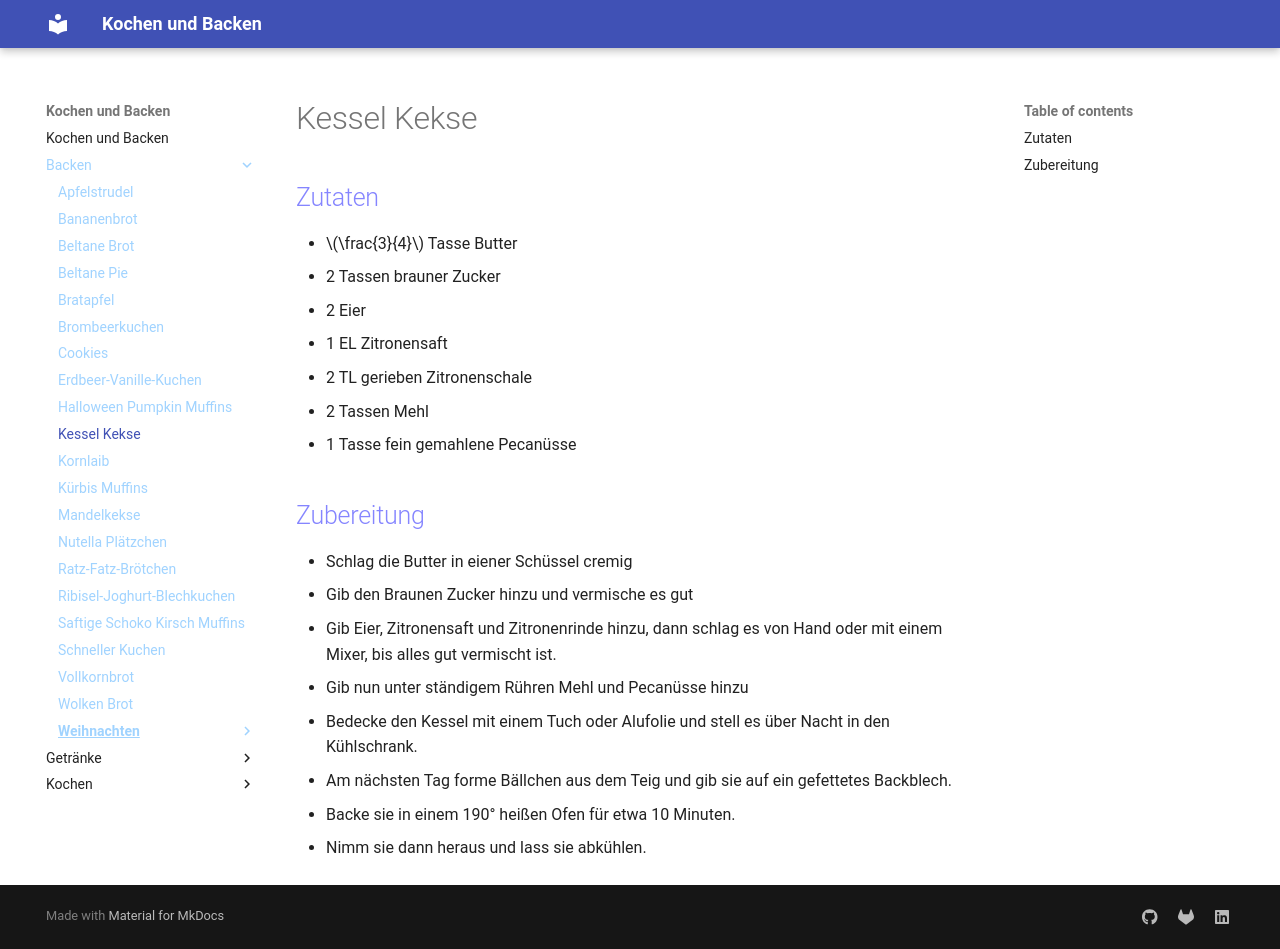

repository: Hinotori91/Kochen-und-Backen · page: Backen/Kessel-Kekse/index.html · generator: mkdocs

# Kessel Kekse

## Zutaten
- $\frac{3}{4}$ Tasse Butter
- 2 Tassen brauner Zucker
- 2 Eier
- 1 EL Zitronensaft
- 2 TL gerieben Zitronenschale
- 2 Tassen Mehl
- 1 Tasse fein gemahlene Pecanüsse

## Zubereitung
- Schlag die Butter in eiener Schüssel cremig
- Gib den Braunen Zucker hinzu und vermische es gut
- Gib Eier, Zitronensaft und Zitronenrinde hinzu, dann schlag es von Hand oder mit einem Mixer, bis alles gut vermischt ist.
- Gib nun unter ständigem Rühren Mehl und Pecanüsse hinzu
- Bedecke den Kessel mit einem Tuch oder Alufolie und stell es über Nacht in den Kühlschrank.
- Am nächsten Tag forme Bällchen aus dem Teig und gib sie auf ein gefettetes Backblech.
- Backe sie in einem 190° heißen Ofen für etwa 10 Minuten.
- Nimm sie dann heraus und lass sie abkühlen.
